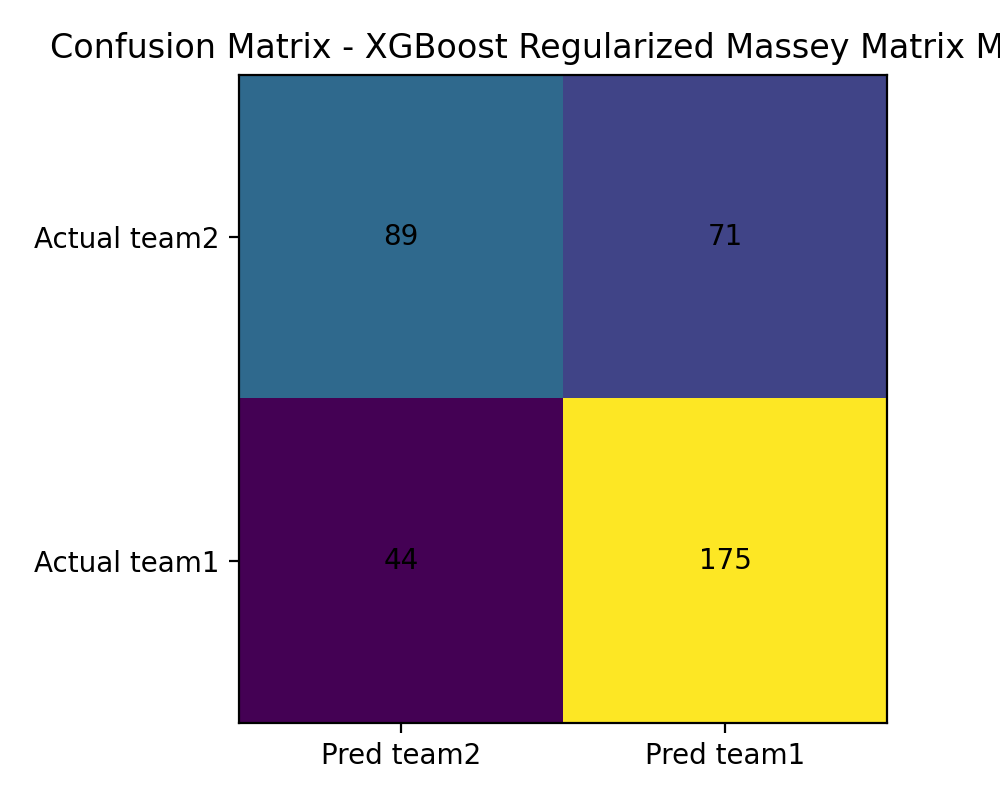

The table this chart was drawn from, first rows:
, predicted_team2_won, predicted_team1_won
actual_team2_won, 89, 71
actual_team1_won, 44, 175
